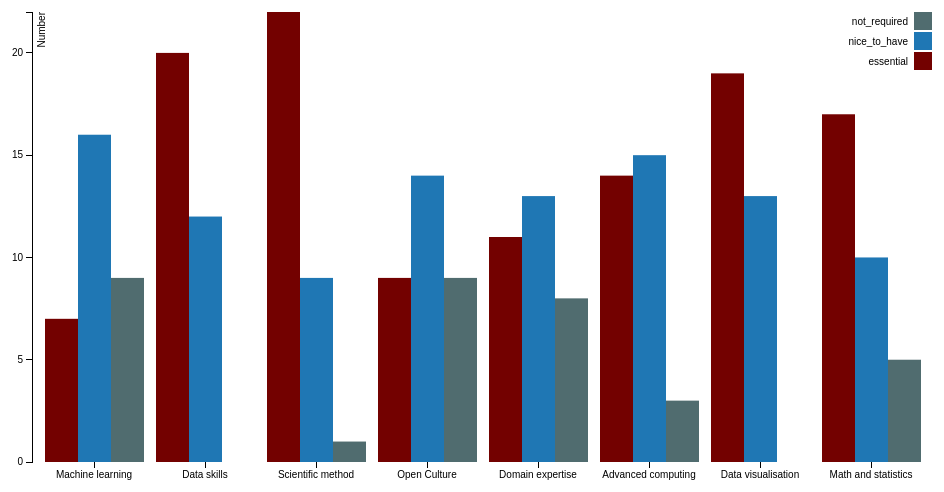
D3 v3 page, settled after 360 driven frames (6 s of simulated time); the page loaded 1 data file(s).



var margin = {top: 20, right: 20, bottom: 30, left: 40},
    width = 960 - margin.left - margin.right,
    height = 500 - margin.top - margin.bottom;

var x0 = d3.scale.ordinal()
    .rangeRoundBands([0, width], .1);

var x1 = d3.scale.ordinal();

var y = d3.scale.linear()
    .range([height, 0]);

var color = d3.scale.ordinal()
    .range(["#730100", "#1f77b4", "#506c6f"]);

var xAxis = d3.svg.axis()
    .scale(x0)
    .orient("bottom");

var yAxis = d3.svg.axis()
    .scale(y)
    .orient("left")
    .ticks(6);
//    .tickFormat(d3.format(".2s"));

var svg = d3.select("body").append("svg")
    .attr("width", width + margin.left + margin.right)
    .attr("height", height + margin.top + margin.bottom)
  .append("g")
    .attr("transform", "translate(" + margin.left + "," + margin.top + ")");

d3.csv("data/online_survey_data/Skills_core.csv", function(error, data) {
  var ageNames = d3.keys(data[0]).filter(function(key) { return key !== "Skills"; });

  data.forEach(function(d) {
    d.ages = ageNames.map(function(name) { return {name: name, value: +d[name]}; });
  });

  x0.domain(data.map(function(d) { return d.Skills; }));
  x1.domain(ageNames).rangeRoundBands([0, x0.rangeBand()]);
  y.domain([0, d3.max(data, function(d) { return d3.max(d.ages, function(d) { return d.value; }); })]);

  svg.append("g")
      .attr("class", "x axis")
      .attr("transform", "translate(0," + height + ")")
      .call(xAxis);

  svg.append("g")
      .attr("class", "y axis")
      .call(yAxis)
    .append("text")
      .attr("transform", "rotate(-90)")
      .attr("y", 6)
      .attr("dy", ".71em")
      .style("text-anchor", "end")
      .text("Number");

  var theme = svg.selectAll(".skills")
      .data(data)
    .enter().append("g")
      .attr("class", "g")
      .attr("transform", function(d) { return "translate(" + x0(d.Skills) + ",0)"; });

  theme.selectAll("rect")
      .data(function(d) { return d.ages; })
    .enter().append("rect")
      .attr("width", x1.rangeBand())
      .attr("x", function(d) { return x1(d.name); })
      .attr("y", function(d) { return y(d.value); })
      .attr("height", function(d) { return height - y(d.value); })
      .style("fill", function(d) { return color(d.name); });

  var legend = svg.selectAll(".legend")
      .data(ageNames.slice().reverse())
    .enter().append("g")
      .attr("class", "legend")
      .attr("transform", function(d, i) { return "translate(0," + i * 20 + ")"; });

  legend.append("rect")
      .attr("x", width - 18)
      .attr("width", 18)
      .attr("height", 18)
      .style("fill", color);

  legend.append("text")
      .attr("x", width - 24)
      .attr("y", 9)
      .attr("dy", ".35em")
      .style("text-anchor", "end")
      .text(function(d) { return d; });

});



### data: data/online_survey_data/Skills_core.csv
Skills, essential, nice_to_have, not_required
Machine learning, 7, 16, 9
Data skills, 20, 12, 
Scientific method, 22, 9, 1
Open Culture, 9, 14, 9
Domain expertise, 11, 13, 8
Advanced computing, 14, 15, 3
Data visualisation, 19, 13, 
Math and statistics, 17, 10, 5